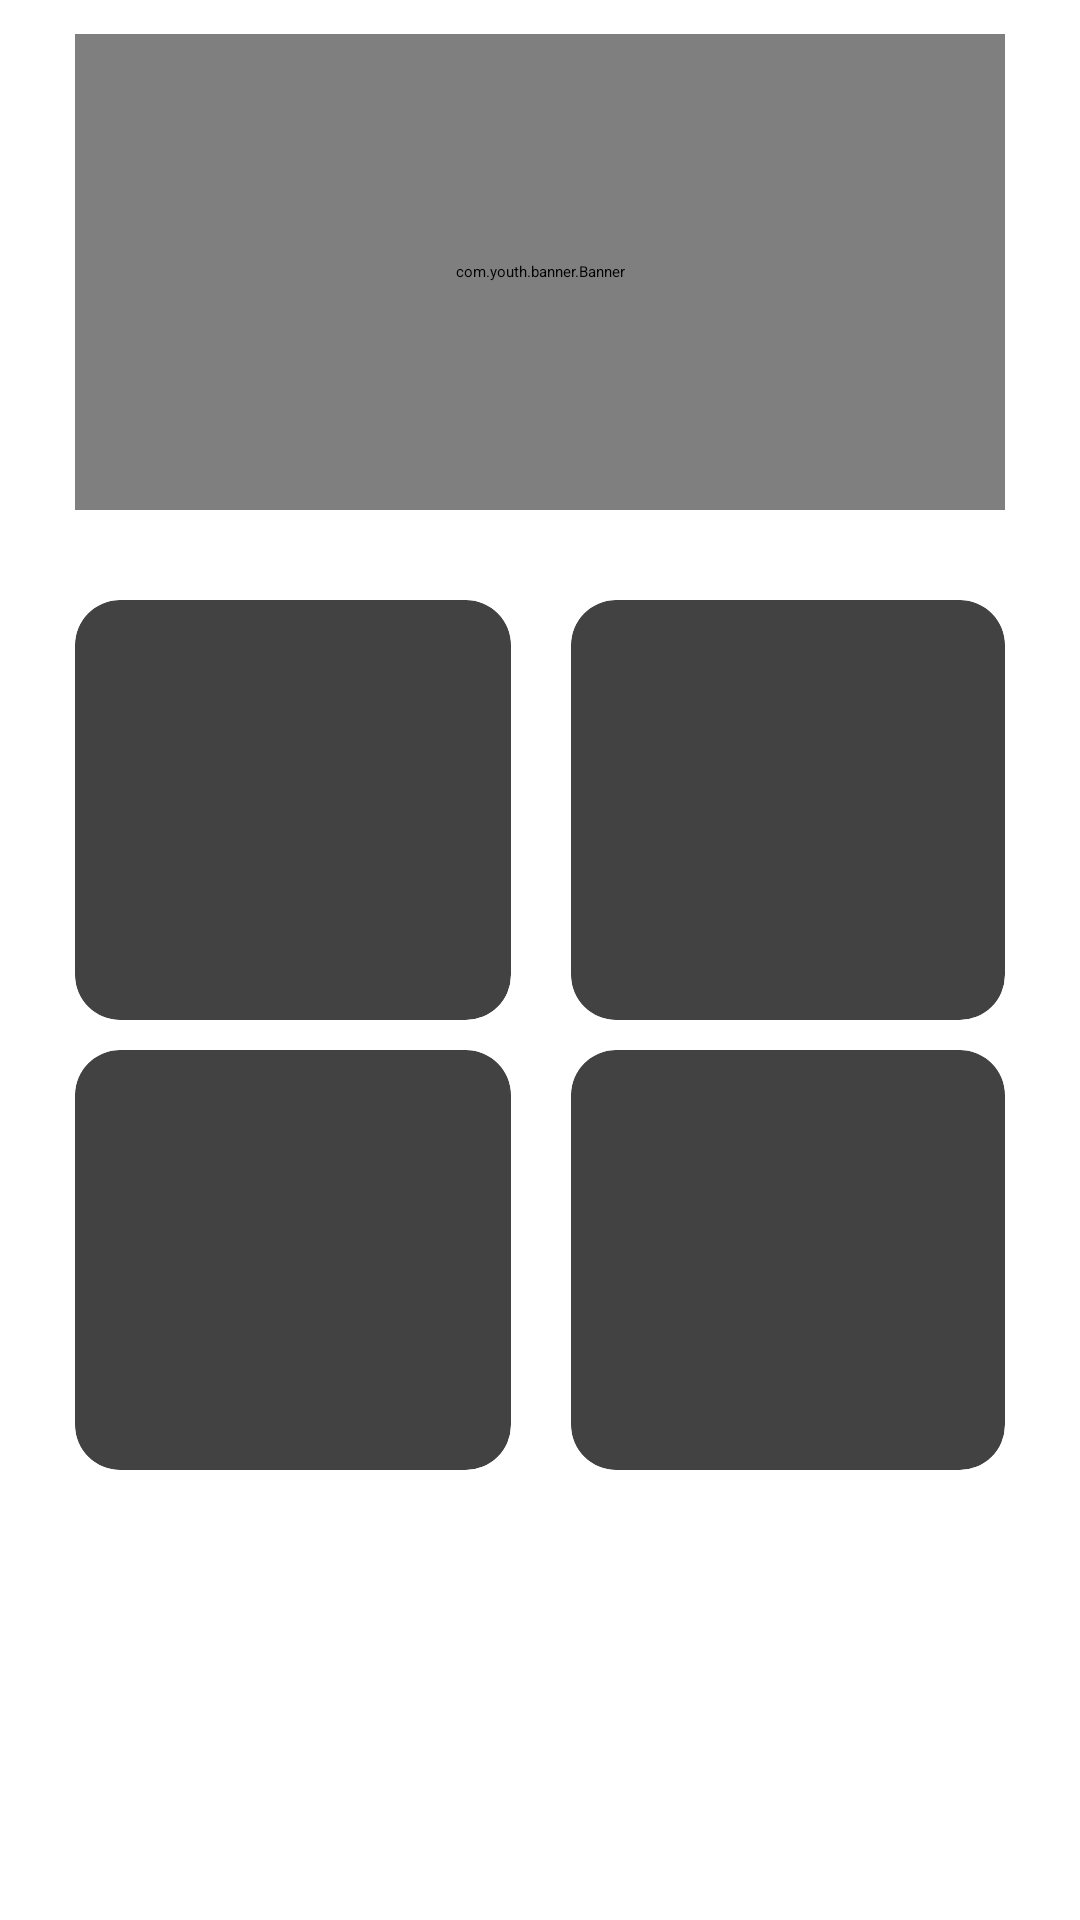

Produce the Android XML layout that renders to this screen, including the resource entries it uses.
<!-- AndroidManifest.xml: application theme Theme.Lemon -->
<!-- res/layout/acitivity_main.xml -->
<?xml version="1.0" encoding="utf-8"?>
<androidx.constraintlayout.widget.ConstraintLayout xmlns:android="http://schemas.android.com/apk/res/android"
    xmlns:app="http://schemas.android.com/apk/res-auto"
    xmlns:tools="http://schemas.android.com/tools"
    android:layout_width="match_parent"
    android:layout_height="match_parent">

        <SearchView
            android:id="@+id/searchView1"
            android:layout_width="0dp"
            android:layout_height="48dp"
            android:layout_marginStart="25dp"
            android:layout_marginTop="16dp"
            android:layout_marginEnd="25dp"
            android:layout_marginBottom="665dp"
            android:background="@drawable/bg_searchview"
            android:iconifiedByDefault="false"
            android:queryBackground="@null"
            android:queryHint="@string/search_hint_1"
            android:showDividers="none"
            app:layout_constraintBottom_toBottomOf="parent"
            app:layout_constraintEnd_toEndOf="parent"
            app:layout_constraintStart_toStartOf="parent"
            app:layout_constraintTop_toTopOf="parent"
            app:layout_constraintVertical_bias="0.5"
            tools:ignore="InvalidId" />

    <com.youth.banner.Banner
        android:id="@+id/banner1"
        android:layout_width="0dp"
        android:layout_height="0dp"
        android:layout_marginStart="25dp"
        android:layout_marginTop="40dp"
        android:layout_marginEnd="25dp"
        android:layout_marginBottom="470dp"
        app:banner_loop_time="3000"
        app:banner_radius="15dp"
        app:layout_constraintBottom_toBottomOf="parent"
        app:layout_constraintEnd_toEndOf="parent"
        app:layout_constraintHorizontal_bias="0.0"
        app:layout_constraintStart_toStartOf="parent"
        app:layout_constraintTop_toBottomOf="@+id/searchView1"
        app:layout_constraintVertical_bias="1.0"/>

    <androidx.constraintlayout.widget.Guideline
        android:id="@+id/guideline2"
        android:layout_width="wrap_content"
        android:layout_height="wrap_content"
        android:orientation="vertical"
        app:layout_constraintGuide_percent="0.50121653" />

    <androidx.cardview.widget.CardView
        android:id="@+id/cardview1"
        android:layout_width="0dp"
        android:layout_height="0dp"
        android:layout_marginStart="25dp"
        android:layout_marginTop="30dp"
        android:layout_marginEnd="10dp"
        android:layout_marginBottom="300dp"
        app:layout_constraintBottom_toBottomOf="parent"
        app:layout_constraintEnd_toStartOf="@+id/guideline2"
        app:layout_constraintHorizontal_bias="0.0"
        app:layout_constraintStart_toStartOf="parent"
        app:layout_constraintTop_toBottomOf="@+id/banner1"
        app:layout_constraintVertical_bias="0.0"
        app:cardCornerRadius="15dp" >

        <ImageView
            android:id="@+id/imageView1"
            android:layout_width="match_parent"
            android:layout_height="115dp"
            android:scaleType="center" />

        <TextView
            android:id="@+id/textView1"
            android:layout_width="146dp"
            android:layout_height="wrap_content"
            android:layout_marginStart="10dp"
            android:layout_marginTop="116dp"
            android:layout_marginEnd="10dp"
            android:layout_marginBottom="0dp"
            />

    </androidx.cardview.widget.CardView>

    <androidx.cardview.widget.CardView
        android:id="@+id/cardview2"
        android:layout_width="0dp"
        android:layout_height="0dp"
        android:layout_marginStart="10dp"
        android:layout_marginTop="30dp"
        android:layout_marginEnd="25dp"
        android:layout_marginBottom="300dp"
        app:layout_constraintBottom_toBottomOf="parent"
        app:layout_constraintEnd_toEndOf="parent"
        app:layout_constraintStart_toStartOf="@+id/guideline2"
        app:layout_constraintTop_toBottomOf="@+id/banner1"
        app:cardCornerRadius="15dp" >

        <ImageView
            android:id="@+id/imageView2"
            android:layout_width="match_parent"
            android:layout_height="115dp"
            android:scaleType="center" />

        <TextView
            android:id="@+id/textView2"
            android:layout_width="146dp"
            android:layout_height="wrap_content"
            android:layout_marginStart="10dp"
            android:layout_marginTop="116dp"
            android:layout_marginEnd="10dp"
            android:layout_marginBottom="0dp" />
    </androidx.cardview.widget.CardView>

    <androidx.cardview.widget.CardView
        android:id="@+id/cardview3"
        android:layout_width="0dp"
        android:layout_height="0dp"
        android:layout_marginStart="25dp"
        android:layout_marginTop="10dp"
        android:layout_marginEnd="10dp"
        android:layout_marginBottom="150dp"
        app:layout_constraintBottom_toBottomOf="parent"
        app:layout_constraintEnd_toStartOf="@+id/guideline2"
        app:layout_constraintStart_toStartOf="parent"
        app:layout_constraintTop_toBottomOf="@+id/cardview1"
        app:cardCornerRadius="15dp" >

        <ImageView
            android:id="@+id/imageView3"
            android:layout_width="match_parent"
            android:layout_height="115dp"
            android:scaleType="center" />

        <TextView
            android:id="@+id/textView3"
            android:layout_width="146dp"
            android:layout_height="wrap_content"
            android:layout_marginStart="10dp"
            android:layout_marginTop="116dp"
            android:layout_marginEnd="10dp"
            android:layout_marginBottom="0dp" />

    </androidx.cardview.widget.CardView>

    <androidx.cardview.widget.CardView
        android:id="@+id/cardview4"
        android:layout_width="0dp"
        android:layout_height="0dp"
        android:layout_marginStart="10dp"
        android:layout_marginTop="10dp"
        android:layout_marginEnd="25dp"
        android:layout_marginBottom="150dp"
        app:layout_constraintBottom_toBottomOf="parent"
        app:layout_constraintEnd_toEndOf="parent"
        app:layout_constraintStart_toStartOf="@+id/guideline2"
        app:layout_constraintTop_toBottomOf="@+id/cardview2"
        app:cardCornerRadius="15dp" >

        <ImageView
            android:id="@+id/imageView4"
            android:layout_width="match_parent"
            android:layout_height="115dp"
            android:scaleType="center" />

        <TextView
            android:id="@+id/textView4"
            android:layout_width="146dp"
            android:layout_height="wrap_content"
            android:layout_marginStart="10dp"
            android:layout_marginTop="116dp"
            android:layout_marginEnd="10dp"
            android:layout_marginBottom="0dp" />
    </androidx.cardview.widget.CardView>



</androidx.constraintlayout.widget.ConstraintLayout>
<!-- resources referenced by this layout -->
<resources>
  <!-- drawable bg_searchview (drawable) -->
  <?xml version="1.0" encoding="utf-8"?>
  <shape xmlns:android="http://schemas.android.com/apk/res/android">
      <solid android:color="@color/white1"/>
      <corners android:radius="64dp"/>
      <stroke
          android:width="1dp"
          android:color="@color/white1" />
  </shape>
  <string name="search_hint_1">请输入搜索关键字</string>
  <style name="Theme.Lemon" parent="Base.Theme.Lemon">
          
          <item name="android:navigationBarColor">@android:color/transparent</item>
          <item name="android:statusBarColor">@android:color/transparent</item>
          <item name="android:windowLightStatusBar">?attr/isLightTheme</item>
      </style>
  <color name="white1">#EFEDED</color>
</resources>
